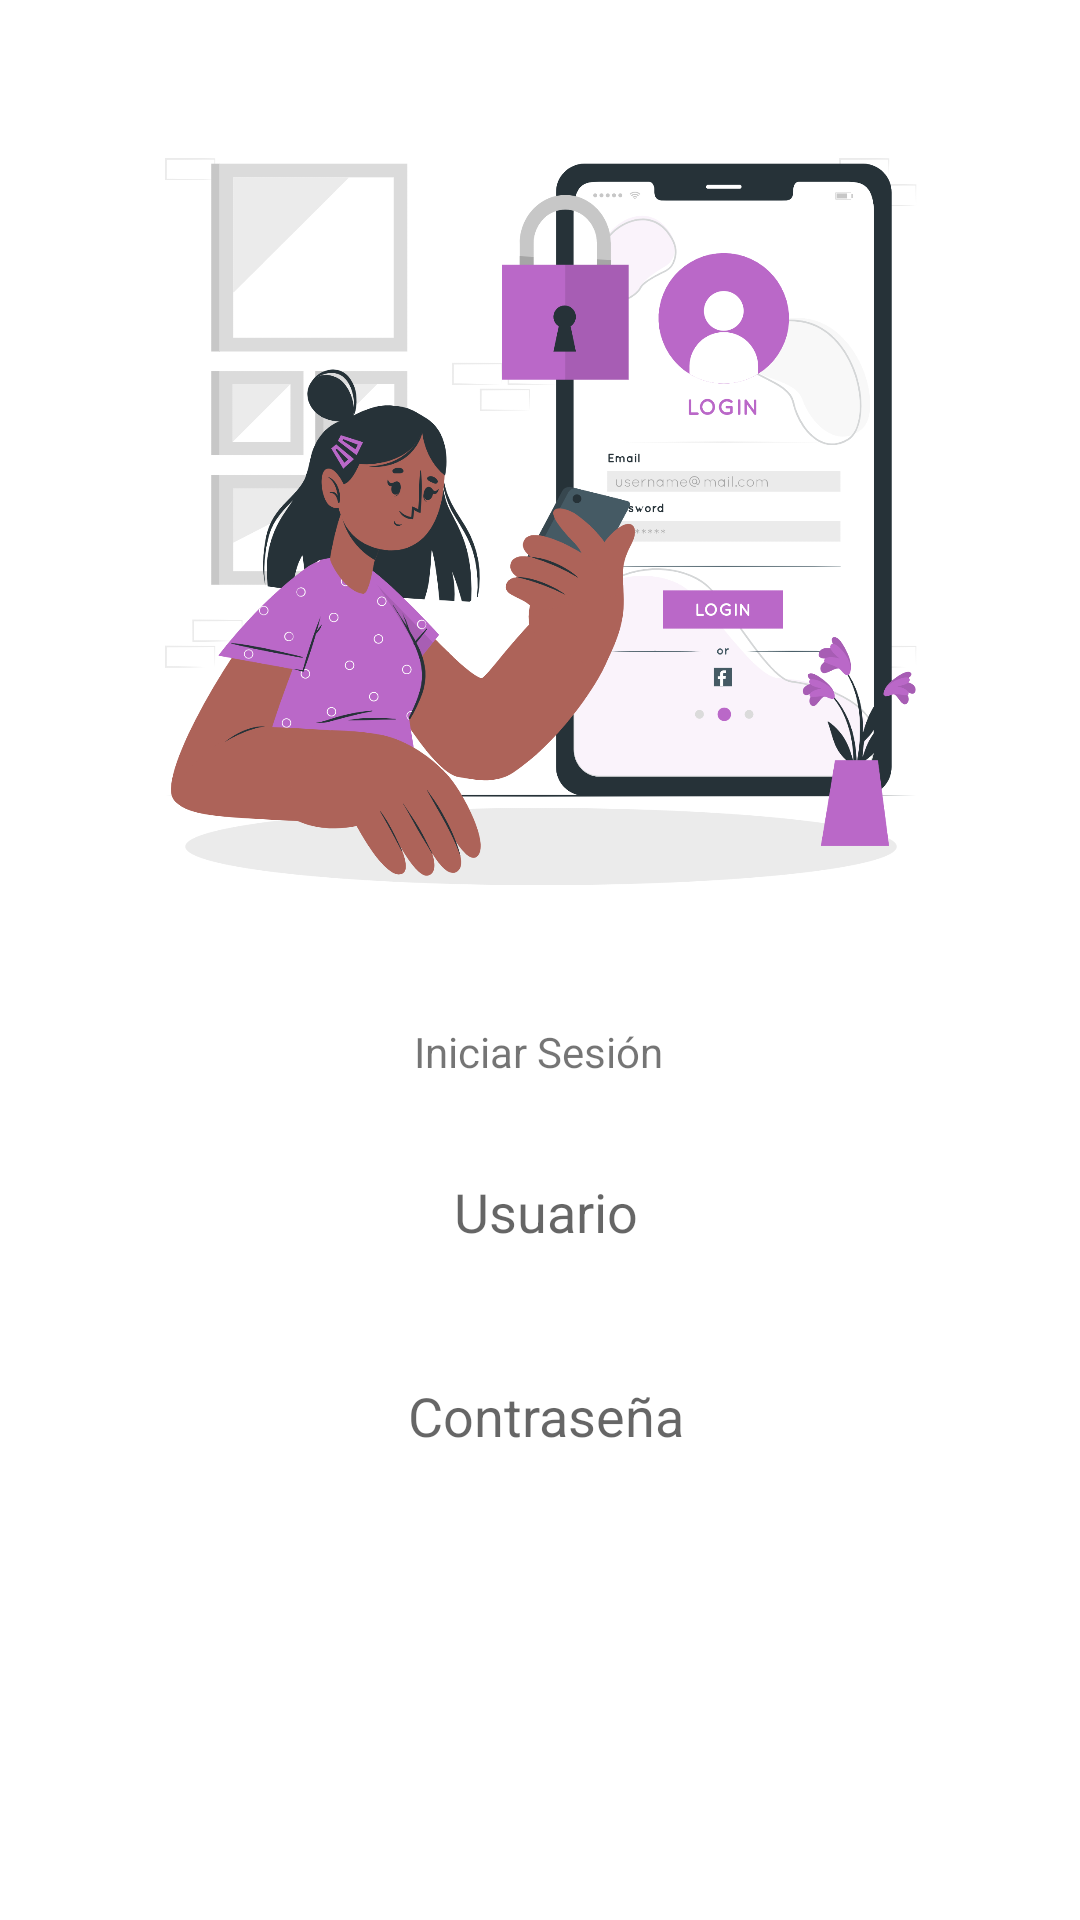

The Android layout XML behind this screen, and the referenced resources:
<!-- AndroidManifest.xml: application theme Theme.PC03AppMobil -->
<!-- res/layout/activity_login.xml -->
<?xml version="1.0" encoding="utf-8"?>
<androidx.constraintlayout.widget.ConstraintLayout xmlns:android="http://schemas.android.com/apk/res/android"
    xmlns:app="http://schemas.android.com/apk/res-auto"
    xmlns:tools="http://schemas.android.com/tools"
    android:layout_width="match_parent"
    android:layout_height="match_parent"
    tools:context=".MainActivity">

    <ImageView
        android:id="@+id/imageView"
        android:layout_width="378dp"
        android:layout_height="293dp"
        android:layout_marginTop="28dp"
        app:layout_constraintEnd_toEndOf="parent"
        app:layout_constraintHorizontal_bias="0.515"
        app:layout_constraintStart_toStartOf="parent"
        app:layout_constraintTop_toTopOf="parent"
        app:srcCompat="@mipmap/login"
        android:contentDescription="TODO"
        tools:ignore="ContentDescription,HardcodedText" />

    <TextView
        android:id="@+id/textView"
        android:layout_width="wrap_content"
        android:layout_height="wrap_content"
        android:layout_marginTop="20dp"
        android:text="Iniciar Sesión"
        app:layout_constraintEnd_toEndOf="parent"
        app:layout_constraintHorizontal_bias="0.498"
        app:layout_constraintStart_toStartOf="parent"
        app:layout_constraintTop_toBottomOf="@+id/imageView"
        tools:ignore="HardcodedText" />

    <EditText
        android:id="@+id/user"
        android:layout_width="200dp"
        android:layout_height="48dp"
        android:layout_marginTop="380dp"
        android:background="@drawable/round_edittext"
        android:ems="10"
        android:hint="Usuario"
        android:gravity="center"
        android:inputType="text"
        app:layout_constraintEnd_toEndOf="parent"
        app:layout_constraintHorizontal_bias="0.512"
        app:layout_constraintStart_toStartOf="parent"
        app:layout_constraintTop_toTopOf="parent"
        android:autofillHints=""
        tools:ignore="HardcodedText" />

    <EditText
        android:id="@+id/password"
        android:layout_width="200dp"
        android:layout_height="48dp"
        android:layout_marginTop="20dp"
        android:background="@drawable/round_edittext"
        android:ems="10"
        android:gravity="center"
        android:hint="Contraseña"
        android:inputType="textPassword"
        app:layout_constraintEnd_toEndOf="parent"
        app:layout_constraintHorizontal_bias="0.511"
        app:layout_constraintStart_toStartOf="parent"
        app:layout_constraintTop_toBottomOf="@+id/user"
        android:autofillHints=""
        tools:ignore="HardcodedText" />

    <LinearLayout
        android:layout_width="match_parent"
        android:layout_height="wrap_content"
        android:layout_marginTop="630dp"
        android:orientation="horizontal"
        app:layout_constraintTop_toTopOf="parent">

        <Button
            android:id="@+id/btnLogin"
            android:layout_width="0dp"
            android:layout_height="wrap_content"
            android:layout_weight="1"
            android:text="Ingresa"
            style="?android:attr/buttonBarButtonStyle"
            tools:ignore="HardcodedText,VisualLintButtonSize" />

        <Button
            android:id="@+id/btnClean"
            android:layout_width="0dp"
            android:layout_height="wrap_content"
            android:layout_weight="1"
            android:text="Limpiar"
            style="?android:attr/buttonBarButtonStyle"
            tools:ignore="HardcodedText,VisualLintButtonSize" />

    </LinearLayout>

</androidx.constraintlayout.widget.ConstraintLayout>
<!-- resources referenced by this layout -->
<resources>
  <!-- mipmap login: png bitmap (mipmap-hdpi, 358044 bytes) -->
  <style name="Theme.PC03AppMobil" parent="Theme.MaterialComponents.DayNight.DarkActionBar">
          
          <item name="colorPrimary">@color/purple_500</item>
          <item name="colorPrimaryVariant">@color/purple_700</item>
          <item name="colorOnPrimary">@color/white</item>
          
          <item name="colorSecondary">@color/teal_200</item>
          <item name="colorSecondaryVariant">@color/teal_700</item>
          <item name="colorOnSecondary">@color/black</item>
          
          <item name="android:statusBarColor">?attr/colorPrimaryVariant</item>
          
      </style>
  <color name="purple_500">#760D2F</color>
  <color name="purple_700">#760D2F</color>
  <color name="white">#FFFFFFFF</color>
  <color name="teal_200">#FF03DAC5</color>
  <color name="teal_700">#FF018786</color>
  <color name="black">#FF000000</color>
</resources>
